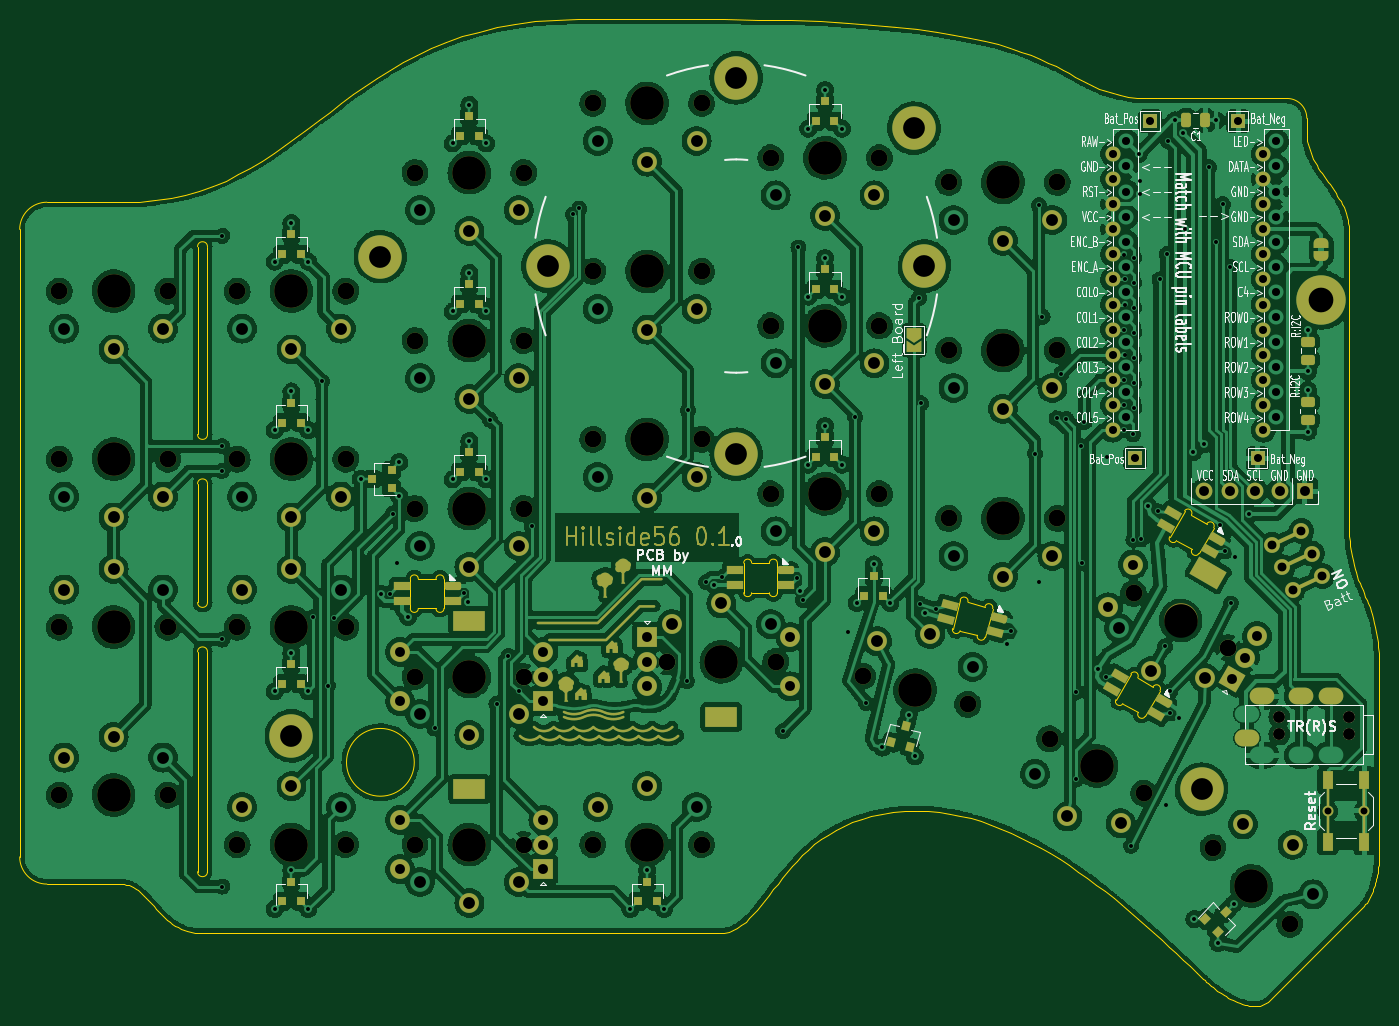
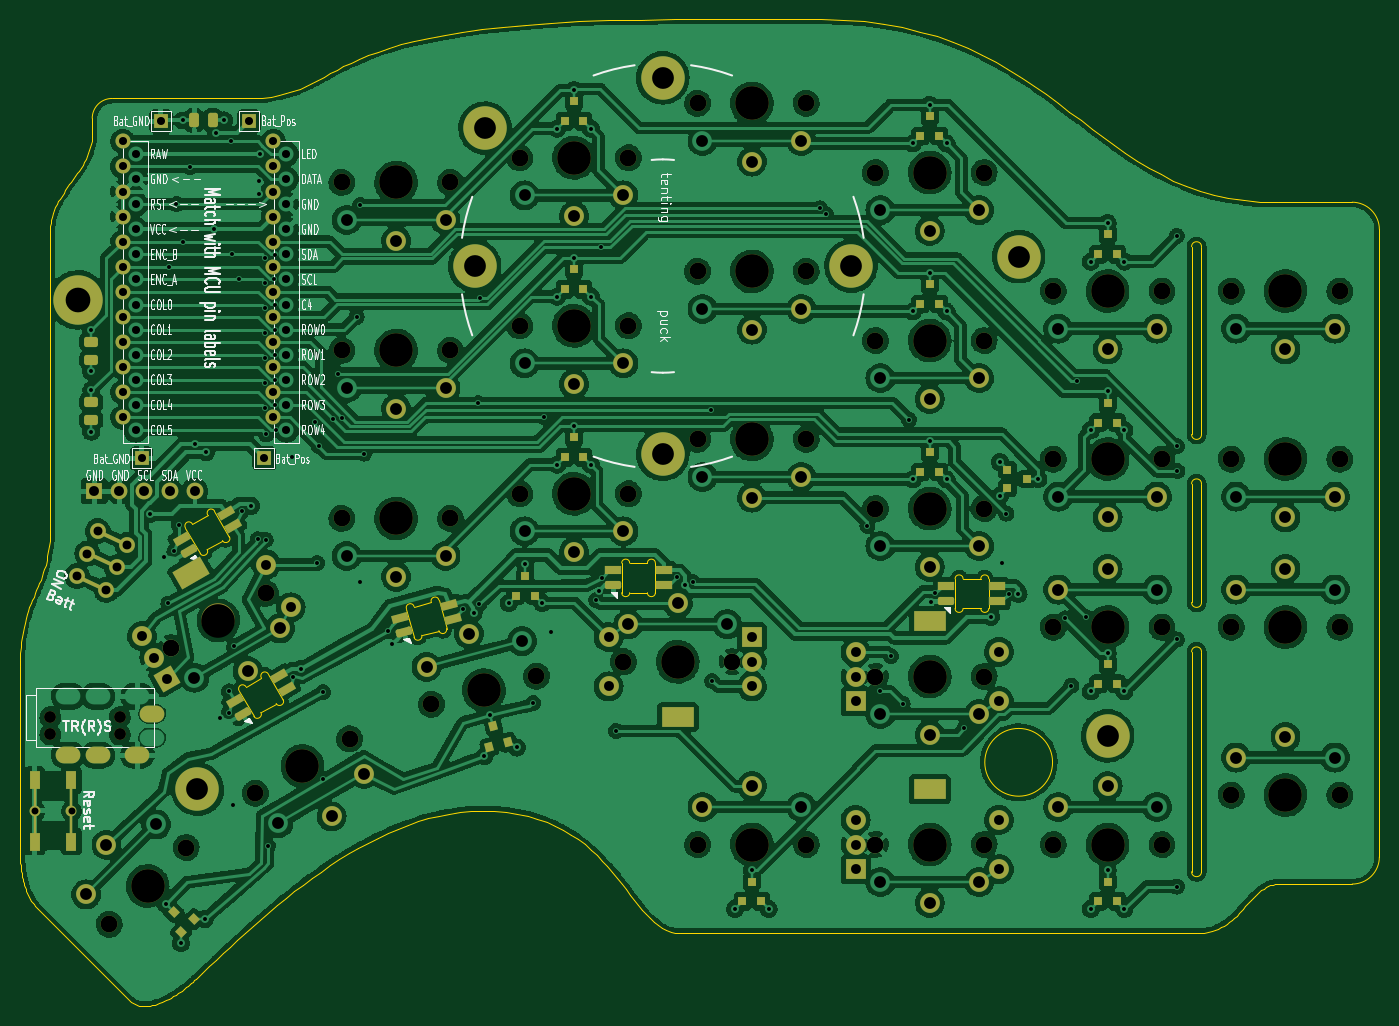
Circuit board: 9 layer files. Board 137.6 x 99.9 mm.
- bottom_copper: hillside56-B_Cu.gbr (977621 bytes)
- bottom_mask: hillside56-B_Mask.gbr (13557 bytes)
- bottom_silk: hillside56-B_Silkscreen.gbr (69203 bytes)
- outline: hillside56-Edge_Cuts.gbr (12615 bytes)
- top_copper: hillside56-F_Cu.gbr (1112290 bytes)
- top_mask: hillside56-F_Mask.gbr (37387 bytes)
- top_silk: hillside56-F_Silkscreen.gbr (107373 bytes)
- drill: hillside56-NPTH.drl (2073 bytes)
- drill: hillside56-PTH.drl (6618 bytes)

=== bottom_copper: hillside56-B_Cu.gbr (977621 bytes, source omitted) ===
=== bottom_mask: hillside56-B_Mask.gbr (13557 bytes, source omitted) ===
=== bottom_silk: hillside56-B_Silkscreen.gbr (69203 bytes, source omitted) ===
=== outline: hillside56-Edge_Cuts.gbr (12615 bytes, source omitted) ===
=== top_copper: hillside56-F_Cu.gbr (1112290 bytes, source omitted) ===
=== top_mask: hillside56-F_Mask.gbr (37387 bytes, source omitted) ===
=== top_silk: hillside56-F_Silkscreen.gbr (107373 bytes, source omitted) ===
=== drill: hillside56-NPTH.drl ===
M48
; DRILL file {KiCad (6.0.1-0)} date Monday, January 24, 2022 at 12:31:30 AM
; FORMAT={-:-/ absolute / inch / decimal}
; #@! TF.CreationDate,2022-01-24T00:31:30-08:00
; #@! TF.GenerationSoftware,Kicad,Pcbnew,(6.0.1-0)
; #@! TF.FileFunction,NonPlated,1,2,NPTH
FMAT,2
INCH
; #@! TA.AperFunction,NonPlated,NPTH,ComponentDrill
T1C0.0472
; #@! TA.AperFunction,NonPlated,NPTH,ComponentDrill
T2C0.0591
; #@! TA.AperFunction,NonPlated,NPTH,ComponentDrill
T3C0.0669
; #@! TA.AperFunction,NonPlated,NPTH,ComponentDrill
T4C0.1339
%
G90
G05
T1
X8.4244Y-4.9256
X8.4244Y-4.9945
X8.7Y-4.9256
X8.7Y-4.9945
T3
X3.563Y-3.2283
X3.563Y-3.8976
X3.563Y-4.5669
X3.563Y-5.2362
X3.9961Y-3.2283
X3.9961Y-3.8976
X3.9961Y-4.5669
X3.9961Y-5.2362
X4.2717Y-3.2283
X4.2717Y-3.8976
X4.2717Y-4.5669
X4.2717Y-5.4331
X4.7047Y-3.2283
X4.7047Y-3.8976
X4.7047Y-4.5669
X4.7047Y-5.4331
X4.9803Y-2.7559
X4.9803Y-3.4252
X4.9803Y-4.0945
X4.9803Y-4.7638
X4.9803Y-5.4331
X5.4134Y-2.7559
X5.4134Y-3.4252
X5.4134Y-4.0945
X5.689Y-2.4803
X5.689Y-3.1496
X5.689Y-3.8189
X5.689Y-5.4331
X6.122Y-2.4803
X6.122Y-3.1496
X6.122Y-3.8189
X6.122Y-5.4331
X6.3976Y-2.6969
X6.3976Y-3.3661
X6.3976Y-4.0354
X6.4173Y-4.7047
X6.7637Y-4.7623
X6.8307Y-2.6969
X6.8307Y-3.3661
X6.8307Y-4.0354
X7.1063Y-2.7953
X7.1063Y-3.4646
X7.1063Y-4.1339
X7.182Y-4.8744
X7.5085Y-5.0118
X7.5394Y-2.7953
X7.5394Y-3.4646
X7.5394Y-4.1339
X7.8431Y-4.4322
X7.8835Y-5.2283
X8.1595Y-5.445
X8.4657Y-5.7512
T4
X3.7795Y-3.2283
X3.7795Y-3.8976
X3.7795Y-4.5669
X3.7795Y-5.2362
X4.4882Y-3.2283
X4.4882Y-3.8976
X4.4882Y-4.5669
X4.4882Y-5.4331
X5.1969Y-2.7559
X5.1969Y-3.4252
X5.1969Y-4.0945
X5.1969Y-4.7638
X5.1969Y-5.4331
X5.9055Y-2.4803
X5.9055Y-3.1496
X5.9055Y-3.8189
X5.9055Y-5.4331
X6.2008Y-4.7047
X6.6142Y-2.6969
X6.6142Y-3.3661
X6.6142Y-4.0354
X6.9728Y-4.8184
X7.3228Y-2.7953
X7.3228Y-3.4646
X7.3228Y-4.1339
X7.696Y-5.1201
X8.0306Y-4.5405
X8.3126Y-5.5981
T2
G00X5.2224Y-4.5433
M15
G01X5.1713Y-4.5433
M16
G05
G00X5.2224Y-5.2126
M15
G01X5.1713Y-5.2126
M16
G05
G00X6.1752Y-4.9252
M15
G01X6.2264Y-4.9252
M16
G05
G00X8.163Y-4.3623
M15
G01X8.1187Y-4.3367
M16
G05
T0
M30

=== drill: hillside56-PTH.drl (6618 bytes, source omitted) ===
